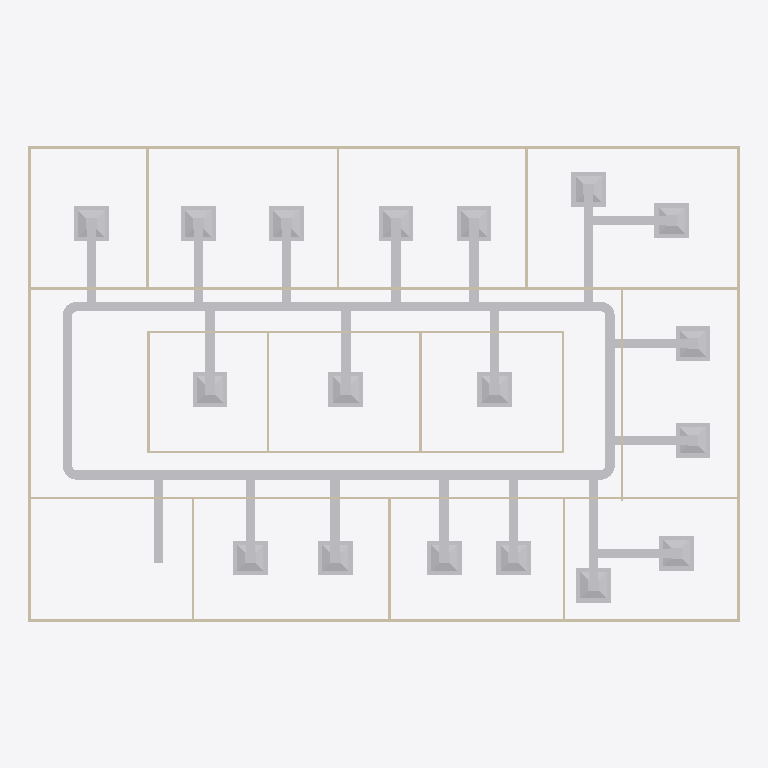
Plan cut of the same IFC building model at storey 'DUCTING' (level 2.80 m, cut at 4.20 m), seen from above with north up, elements coloured by IFC class: 47 other elements (light grey), 20 walls (beige). Cut surfaces are drawn darker.
Extent 30.2 m × 20.2 m × 3.1 m (x, y, z). Storeys (2): GF at 0.00 m; DUCTING at 2.80 m. Elements (98): 23 IfcDuctFitting, 23 IfcDuctSegment, 20 IfcWall, 18 IfcAirTerminalBox, 12 IfcDoor, 1 IfcDistributionElement, 1 IfcSlab.

HEADER;
FILE_DESCRIPTION(('ViewDefinition[DesignTransferView]'),'2;1');
FILE_NAME('s08-activity.ifc','2026-10-26T16:55:39+08:00',(''),(''),'IfcOpenShell 0.8.5-post1','Bonsai 0.8.5-post1','Nobody');
FILE_SCHEMA(('IFC4'));
ENDSEC;
DATA;
#1=IFCPROJECT('3zt5O$T9T8$f08reIzjZBG',$,'My Project',$,$,$,$,(#14,#26),#9);
#31=IFCSITE('1NLrA44prEX92DnmwXdVUh',$,'My Site',$,$,#54,$,$,$,$,$,$,$,$);
#37=IFCBUILDING('1ea87Rwi56DAMd629yNbTu',$,'My Building',$,$,#60,$,$,$,$,$,$);
#43=IFCBUILDINGSTOREY('2of0Ajz6PECP2yaGtpU3l_',$,'GF',$,$,#66,$,$,$,$);
#1016=IFCBUILDINGSTOREY('3HTIekM2nDnOQ$CItJIcEO',$,'DUCTING',$,$,#4387,$,$,$,$);
#4482=IFCDUCTSEGMENT('3BedDbFejBafrbBByAdqbw',$,'DuctSegment',$,$,#4876,#4516,$,$);
#4425=IFCDUCTSEGMENT('0zTD9KKxL1Zvy8uBzy0XSH',$,'DuctSegment',$,$,#4726,#4438,$,$);
#1275=IFCWALL('1UDBmIW3567uetp1yQ1qI9',$,'Wall',$,$,#1536,#1281,$,$);
#1325=IFCWALL('0D$5VMz2v6s8av8iII3Pg9',$,'Wall',$,$,#1472,#1331,$,$);
#1691=IFCWALL('1FThg5$zvA0wdYF9edpZMy',$,'Wall',$,$,#1702,#1697,$,$);
#4607=IFCDUCTSEGMENT('3EUoNih3f8n9wn2q_gG2ZY',$,'DuctSegment',$,$,#8872,#4641,$,$);
#1300=IFCWALL('0vjWYu7njEFBO_oOq$0Qyr',$,'Wall',$,$,#1311,#1306,$,$);
#1350=IFCWALL('0MRWzSognESQdIQWcQ80v9',$,'Wall',$,$,#1504,#1356,$,$);
#2199=IFCWALL('3v2aa1NzvEb9OH_5rmflzp',$,'Wall',$,$,#2210,#2205,$,$);
#4527=IFCDUCTSEGMENT('3XKAix8l566hqrwSI8aSgz',$,'DuctSegment',$,$,#4706,#4538,$,$);
#6274=IFCAIRTERMINALBOX('14z5ibgur7pPan8zNRYWCk',$,'FCU',$,$,#6325,#6275,$,.CONSTANTFLOW.);
#6429=IFCAIRTERMINALBOX('0wJeOb57r8yQa2ipcOLA3V',$,'FCU',$,$,#6531,#6435,$,.CONSTANTFLOW.);
#6326=IFCAIRTERMINALBOX('0eWSaQ3SD3HRiGKW_nczI7',$,'FCU',$,$,#6428,#6332,$,.CONSTANTFLOW.);
#7333=IFCAIRTERMINALBOX('2kKDeBMGf8gQbNhOa$4GPy',$,'FCU',$,$,#7847,#7339,$,.CONSTANTFLOW.);
#7446=IFCAIRTERMINALBOX('1VYgY75G57VxgshwnJMHNu',$,'FCU',$,$,#7548,#7452,$,.CONSTANTFLOW.);
#7848=IFCAIRTERMINALBOX('2Ox2yMgJbBaOr4A6xzdb4L',$,'FCU',$,$,#8892,#7854,$,.CONSTANTFLOW.);
#8054=IFCAIRTERMINALBOX('2pgN$w$7j2OBYTuONc1iw_',$,'FCU',$,$,#8902,#8060,$,.CONSTANTFLOW.);
#8810=IFCAIRTERMINALBOX('1JhH_5mi5B49Y1B1MZR79l',$,'FCU',$,$,#8917,#8816,$,.CONSTANTFLOW.);
#8707=IFCAIRTERMINALBOX('2TFwhdlYn4ufic81KHFXcO',$,'FCU',$,$,#8809,#8713,$,.CONSTANTFLOW.);
#7642=IFCAIRTERMINALBOX('2G86OXAa57dxvFqsg7YUQC',$,'FCU',$,$,#7744,#7648,$,.CONSTANTFLOW.);
#7745=IFCAIRTERMINALBOX('2E8E6KBT194fEZGe3kTleq',$,'FCU',$,$,#8882,#7751,$,.CONSTANTFLOW.);
#8147=IFCAIRTERMINALBOX('1mkL6BcUj0Zh3MlNNTo1hh',$,'FCU',$,$,#8249,#8153,$,.CONSTANTFLOW.);
#8456=IFCAIRTERMINALBOX('3JQwjx4lfBhRGdZuQ19LQG',$,'FCU',$,$,#8603,#8462,$,.CONSTANTFLOW.);
#6635=IFCAIRTERMINALBOX('0usAtIIv1EVALq3GGWMEhm',$,'FCU',$,$,#6737,#6641,$,.CONSTANTFLOW.);
#6532=IFCAIRTERMINALBOX('0RWqnjYiv9N819SCWmBn4i',$,'FCU',$,$,#6634,#6538,$,.CONSTANTFLOW.);
#8250=IFCAIRTERMINALBOX('31l2roXA5CSPd31FXG$G95',$,'FCU',$,$,#8352,#8256,$,.CONSTANTFLOW.);
#8353=IFCAIRTERMINALBOX('2nAl5wHgHELPuYYnM4JJ0R',$,'FCU',$,$,#8455,#8359,$,.CONSTANTFLOW.);
#8604=IFCAIRTERMINALBOX('0gnbLOTF5Fc8nUDMZ0VW6C',$,'FCU',$,$,#8706,#8610,$,.CONSTANTFLOW.);
#7288=IFCDUCTSEGMENT('1y$NvT_uTCHOxfCPdxFZ9d',$,'DuctSegment.004',$,$,#9933,#7322,$,$);
#7798=IFCDUCTSEGMENT('0$pVSWY8XAthmUsNKTAJmK',$,'DuctSegment.004',$,$,#9953,#7832,$,$);
#2237=IFCWALL('38QhbdbKb9UujMqX3wlw11',$,'Wall',$,$,#2498,#2243,$,$);
#2287=IFCWALL('3teyjcrzf3uAgXpO0b$VhD',$,'Wall',$,$,#2434,#2293,$,$);
#8509=IFCDUCTSEGMENT('0RqMHKVqv7I9nPNNIszwpv',$,'DuctSegment.004',$,$,#9978,#8543,$,$);
#8200=IFCDUCTSEGMENT('2$lr1Sn6D1jwXg3X51SR2J',$,'DuctSegment.019',$,$,#9963,#8234,$,$);
#8303=IFCDUCTSEGMENT('29ZvsqOnPECwtMmJ491Ljo',$,'DuctSegment.004',$,$,#9968,#8337,$,$);
#6482=IFCDUCTSEGMENT('0EG9wkTGf11hZefUD5xtHp',$,'DuctSegment.004',$,$,#9923,#6516,$,$);
#6585=IFCDUCTSEGMENT('24SVYOJS95BeEVQirWkbMl',$,'DuctSegment.004',$,$,#9928,#6619,$,$);
#8554=IFCDUCTSEGMENT('3wr8HR_7jEoxjW2i8HIJSb',$,'DuctSegment.004',$,$,#11002,#8588,$,$);
#8657=IFCDUCTSEGMENT('2FWXoDt6j9nQkZjfjFMnwV',$,'DuctSegment.004',$,$,#10992,#8691,$,$);
#8009=IFCDUCTSEGMENT('16jYbgO7X1IhQHXeBzz10w',$,'DuctSegment.004',$,$,#10997,#8043,$,$);
#7401=IFCDUCTSEGMENT('3k$lPMg$vDgALVbGVUdOZR',$,'DuctSegment.004',$,$,#9938,#7435,$,$);
#7597=IFCDUCTSEGMENT('3p$YoPOgz4sfpeSOafpB32',$,'DuctSegment.004',$,$,#9943,#7631,$,$);
#7695=IFCDUCTSEGMENT('0EQnoNfWj8lPLtmV0vWWx_',$,'DuctSegment.004',$,$,#9948,#7729,$,$);
#8102=IFCDUCTSEGMENT('2MV1fmHm9CffdR9APTuSmo',$,'DuctSegment.004',$,$,#9958,#8136,$,$);
#8406=IFCDUCTSEGMENT('1nX$PM8D96DPk2_ndjyTIb',$,'DuctSegment.004',$,$,#9973,#8440,$,$);
#5126=IFCDUCTSEGMENT('0FU6k9f4D2MuEptOmrIFcs',$,'DuctSegment.004',$,$,#9908,#5137,$,$);
#6276=IFCDUCTSEGMENT('082MYTpyb10OQ75ttXxxZM',$,'DuctSegment.004',$,$,#9913,#6310,$,$);
#6379=IFCDUCTSEGMENT('1XBY2ptpT4VgGAnFnLw$vR',$,'DuctSegment.004',$,$,#9918,#6413,$,$);
#8760=IFCDUCTSEGMENT('062i$151v7HejaXrH9dp3$',$,'DuctSegment.004',$,$,#10987,#8794,$,$);
#1575=IFCWALL('0yoypxvBj1LOjvNX_uVlxo',$,'Wall',$,$,#1586,#1581,$,$);
#2588=IFCWALL('3wRS01hnLD4B$J95dhOsKc',$,'Wall',$,$,#2599,#2594,$,$);
#4353=IFCWALL('34SAuU2qLCdwV$uj36b6u8',$,'Wall',$,$,#4382,#4364,$,$);
#2664=IFCWALL('2u5j55KIv7MPjPhu1A$avy',$,'Wall',$,$,#2675,#2670,$,$);
#2312=IFCWALL('3pHwNhcHT59BzMMTBJMF1f',$,'Wall',$,$,#2466,#2318,$,$);
#2550=IFCWALL('0_i8dKuLTDOeOHoWA7rqIT',$,'Wall',$,$,#2561,#2556,$,$);
#1550=IFCWALL('35K1npWBPFGB3tO6w_xo94',$,'Wall',$,$,#1561,#1556,$,$);
#1729=IFCWALL('3NWj3y039AvQIEMOySC9Fs',$,'Wall',$,$,#1740,#1735,$,$);
#2262=IFCWALL('32x$v5jALC4AtRDaSMpZN_',$,'Wall',$,$,#2273,#2268,$,$);
#2626=IFCWALL('2Ys7X7SLPFIQVgD5yA6a41',$,'Wall',$,$,#2637,#2632,$,$);
#2702=IFCWALL('1CrOvByev4Z9g5C7MtL_BV',$,'Wall',$,$,#2713,#2708,$,$);
#2512=IFCWALL('1vx03Rlen1m8AGkws_VT06',$,'Wall',$,$,#2523,#2518,$,$);
#5090=IFCDUCTFITTING('04hIzjkLX28vU1ufLDJ_bu',$,'DuctFitting',$,$,#8867,#5098,$,$);
#5002=IFCDUCTFITTING('3Ez0vqwZ91HP2C5wtpopQB',$,'DuctFitting',$,$,#8862,#5010,$,$);
#4904=IFCDUCTFITTING('25h91N5SXCYxBeLJweMQZN',$,'DuctFitting',$,$,#4935,#4912,$,$);
#4775=IFCDUCTFITTING('0Wmtf4O$51sPlpymUfaqZh',$,'DuctFitting',$,$,#4807,#4784,$,$);
#10739=IFCDUCTFITTING('0B881B4o9F7QvDdURJkTpm',$,'DuctFitting',$,$,#10775,#10750,$,$);
#10800=IFCDUCTFITTING('1zctVtDOzBIBOl_QzMIRFD',$,'DuctFitting',$,$,#10836,#10811,$,$);
ENDSEC;
